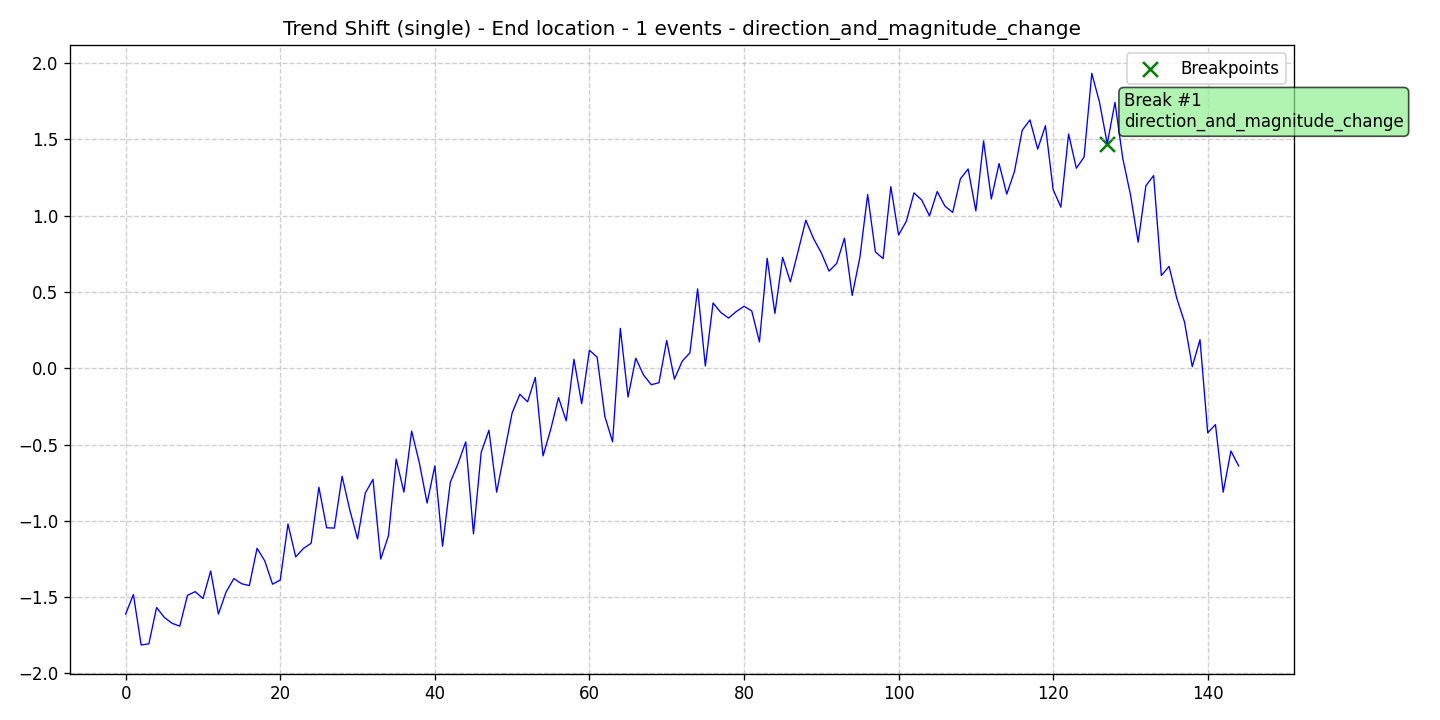

Values plotted in this chart, from the file beside it:
data, stationary, det_lin_up, det_lin_down, det_quad, det_cubic, det_exp, det_damped, stoc_trend, volatility, single_seas, multiple_seas, point_anom_single, point_anom_multi, collect_anom, context_anom, mean_shift, var_shift, trend_shift, date, is_break, is_anomaly, is_multi, location_beginning
-1.612, 0, 0, 0, 0, 0, 0, 0, 0, 0, 0, 0, 0, 0, 0, 0, 0, 0, 1, 2020-01-01, 0, 0, 0, 0
-1.483, 0, 0, 0, 0, 0, 0, 0, 0, 0, 0, 0, 0, 0, 0, 0, 0, 0, 1, 2020-01-02, 0, 0, 0, 0
-1.814, 0, 0, 0, 0, 0, 0, 0, 0, 0, 0, 0, 0, 0, 0, 0, 0, 0, 1, 2020-01-03, 0, 0, 0, 0
-1.807, 0, 0, 0, 0, 0, 0, 0, 0, 0, 0, 0, 0, 0, 0, 0, 0, 0, 1, 2020-01-04, 0, 0, 0, 0
-1.569, 0, 0, 0, 0, 0, 0, 0, 0, 0, 0, 0, 0, 0, 0, 0, 0, 0, 1, 2020-01-05, 0, 0, 0, 0
-1.634, 0, 0, 0, 0, 0, 0, 0, 0, 0, 0, 0, 0, 0, 0, 0, 0, 0, 1, 2020-01-06, 0, 0, 0, 0
-1.672, 0, 0, 0, 0, 0, 0, 0, 0, 0, 0, 0, 0, 0, 0, 0, 0, 0, 1, 2020-01-07, 0, 0, 0, 0
-1.691, 0, 0, 0, 0, 0, 0, 0, 0, 0, 0, 0, 0, 0, 0, 0, 0, 0, 1, 2020-01-08, 0, 0, 0, 0
-1.489, 0, 0, 0, 0, 0, 0, 0, 0, 0, 0, 0, 0, 0, 0, 0, 0, 0, 1, 2020-01-09, 0, 0, 0, 0
-1.465, 0, 0, 0, 0, 0, 0, 0, 0, 0, 0, 0, 0, 0, 0, 0, 0, 0, 1, 2020-01-10, 0, 0, 0, 0
-1.51, 0, 0, 0, 0, 0, 0, 0, 0, 0, 0, 0, 0, 0, 0, 0, 0, 0, 1, 2020-01-11, 0, 0, 0, 0
-1.329, 0, 0, 0, 0, 0, 0, 0, 0, 0, 0, 0, 0, 0, 0, 0, 0, 0, 1, 2020-01-12, 0, 0, 0, 0
-1.612, 0, 0, 0, 0, 0, 0, 0, 0, 0, 0, 0, 0, 0, 0, 0, 0, 0, 1, 2020-01-13, 0, 0, 0, 0
-1.466, 0, 0, 0, 0, 0, 0, 0, 0, 0, 0, 0, 0, 0, 0, 0, 0, 0, 1, 2020-01-14, 0, 0, 0, 0
-1.379, 0, 0, 0, 0, 0, 0, 0, 0, 0, 0, 0, 0, 0, 0, 0, 0, 0, 1, 2020-01-15, 0, 0, 0, 0
-1.413, 0, 0, 0, 0, 0, 0, 0, 0, 0, 0, 0, 0, 0, 0, 0, 0, 0, 1, 2020-01-16, 0, 0, 0, 0
-1.425, 0, 0, 0, 0, 0, 0, 0, 0, 0, 0, 0, 0, 0, 0, 0, 0, 0, 1, 2020-01-17, 0, 0, 0, 0
-1.181, 0, 0, 0, 0, 0, 0, 0, 0, 0, 0, 0, 0, 0, 0, 0, 0, 0, 1, 2020-01-18, 0, 0, 0, 0
-1.263, 0, 0, 0, 0, 0, 0, 0, 0, 0, 0, 0, 0, 0, 0, 0, 0, 0, 1, 2020-01-19, 0, 0, 0, 0
-1.416, 0, 0, 0, 0, 0, 0, 0, 0, 0, 0, 0, 0, 0, 0, 0, 0, 0, 1, 2020-01-20, 0, 0, 0, 0
-1.389, 0, 0, 0, 0, 0, 0, 0, 0, 0, 0, 0, 0, 0, 0, 0, 0, 0, 1, 2020-01-21, 0, 0, 0, 0
-1.021, 0, 0, 0, 0, 0, 0, 0, 0, 0, 0, 0, 0, 0, 0, 0, 0, 0, 1, 2020-01-22, 0, 0, 0, 0
-1.237, 0, 0, 0, 0, 0, 0, 0, 0, 0, 0, 0, 0, 0, 0, 0, 0, 0, 1, 2020-01-23, 0, 0, 0, 0
-1.181, 0, 0, 0, 0, 0, 0, 0, 0, 0, 0, 0, 0, 0, 0, 0, 0, 0, 1, 2020-01-24, 0, 0, 0, 0
-1.147, 0, 0, 0, 0, 0, 0, 0, 0, 0, 0, 0, 0, 0, 0, 0, 0, 0, 1, 2020-01-25, 0, 0, 0, 0
-0.78, 0, 0, 0, 0, 0, 0, 0, 0, 0, 0, 0, 0, 0, 0, 0, 0, 0, 1, 2020-01-26, 0, 0, 0, 0
-1.046, 0, 0, 0, 0, 0, 0, 0, 0, 0, 0, 0, 0, 0, 0, 0, 0, 0, 1, 2020-01-27, 0, 0, 0, 0
-1.048, 0, 0, 0, 0, 0, 0, 0, 0, 0, 0, 0, 0, 0, 0, 0, 0, 0, 1, 2020-01-28, 0, 0, 0, 0
-0.7083, 0, 0, 0, 0, 0, 0, 0, 0, 0, 0, 0, 0, 0, 0, 0, 0, 0, 1, 2020-01-29, 0, 0, 0, 0
-0.9292, 0, 0, 0, 0, 0, 0, 0, 0, 0, 0, 0, 0, 0, 0, 0, 0, 0, 1, 2020-01-30, 0, 0, 0, 0
-1.119, 0, 0, 0, 0, 0, 0, 0, 0, 0, 0, 0, 0, 0, 0, 0, 0, 0, 1, 2020-01-31, 0, 0, 0, 0
-0.8185, 0, 0, 0, 0, 0, 0, 0, 0, 0, 0, 0, 0, 0, 0, 0, 0, 0, 1, 2020-02-01, 0, 0, 0, 0
-0.7285, 0, 0, 0, 0, 0, 0, 0, 0, 0, 0, 0, 0, 0, 0, 0, 0, 0, 1, 2020-02-02, 0, 0, 0, 0
-1.251, 0, 0, 0, 0, 0, 0, 0, 0, 0, 0, 0, 0, 0, 0, 0, 0, 0, 1, 2020-02-03, 0, 0, 0, 0
-1.098, 0, 0, 0, 0, 0, 0, 0, 0, 0, 0, 0, 0, 0, 0, 0, 0, 0, 1, 2020-02-04, 0, 0, 0, 0
-0.596, 0, 0, 0, 0, 0, 0, 0, 0, 0, 0, 0, 0, 0, 0, 0, 0, 0, 1, 2020-02-05, 0, 0, 0, 0
-0.8122, 0, 0, 0, 0, 0, 0, 0, 0, 0, 0, 0, 0, 0, 0, 0, 0, 0, 1, 2020-02-06, 0, 0, 0, 0
-0.4119, 0, 0, 0, 0, 0, 0, 0, 0, 0, 0, 0, 0, 0, 0, 0, 0, 0, 1, 2020-02-07, 0, 0, 0, 0
-0.6208, 0, 0, 0, 0, 0, 0, 0, 0, 0, 0, 0, 0, 0, 0, 0, 0, 0, 1, 2020-02-08, 0, 0, 0, 0
-0.8838, 0, 0, 0, 0, 0, 0, 0, 0, 0, 0, 0, 0, 0, 0, 0, 0, 0, 1, 2020-02-09, 0, 0, 0, 0
-0.6403, 0, 0, 0, 0, 0, 0, 0, 0, 0, 0, 0, 0, 0, 0, 0, 0, 0, 1, 2020-02-10, 0, 0, 0, 0
-1.167, 0, 0, 0, 0, 0, 0, 0, 0, 0, 0, 0, 0, 0, 0, 0, 0, 0, 1, 2020-02-11, 0, 0, 0, 0
-0.7481, 0, 0, 0, 0, 0, 0, 0, 0, 0, 0, 0, 0, 0, 0, 0, 0, 0, 1, 2020-02-12, 0, 0, 0, 0
-0.625, 0, 0, 0, 0, 0, 0, 0, 0, 0, 0, 0, 0, 0, 0, 0, 0, 0, 1, 2020-02-13, 0, 0, 0, 0
-0.4825, 0, 0, 0, 0, 0, 0, 0, 0, 0, 0, 0, 0, 0, 0, 0, 0, 0, 1, 2020-02-14, 0, 0, 0, 0
-1.086, 0, 0, 0, 0, 0, 0, 0, 0, 0, 0, 0, 0, 0, 0, 0, 0, 0, 1, 2020-02-15, 0, 0, 0, 0
-0.5513, 0, 0, 0, 0, 0, 0, 0, 0, 0, 0, 0, 0, 0, 0, 0, 0, 0, 1, 2020-02-16, 0, 0, 0, 0
-0.4063, 0, 0, 0, 0, 0, 0, 0, 0, 0, 0, 0, 0, 0, 0, 0, 0, 0, 1, 2020-02-17, 0, 0, 0, 0
-0.8126, 0, 0, 0, 0, 0, 0, 0, 0, 0, 0, 0, 0, 0, 0, 0, 0, 0, 1, 2020-02-18, 0, 0, 0, 0
-0.5534, 0, 0, 0, 0, 0, 0, 0, 0, 0, 0, 0, 0, 0, 0, 0, 0, 0, 1, 2020-02-19, 0, 0, 0, 0
-0.2928, 0, 0, 0, 0, 0, 0, 0, 0, 0, 0, 0, 0, 0, 0, 0, 0, 0, 1, 2020-02-20, 0, 0, 0, 0
-0.1705, 0, 0, 0, 0, 0, 0, 0, 0, 0, 0, 0, 0, 0, 0, 0, 0, 0, 1, 2020-02-21, 0, 0, 0, 0
-0.2199, 0, 0, 0, 0, 0, 0, 0, 0, 0, 0, 0, 0, 0, 0, 0, 0, 0, 1, 2020-02-22, 0, 0, 0, 0
-0.06026, 0, 0, 0, 0, 0, 0, 0, 0, 0, 0, 0, 0, 0, 0, 0, 0, 0, 1, 2020-02-23, 0, 0, 0, 0
-0.5748, 0, 0, 0, 0, 0, 0, 0, 0, 0, 0, 0, 0, 0, 0, 0, 0, 0, 1, 2020-02-24, 0, 0, 0, 0
-0.3998, 0, 0, 0, 0, 0, 0, 0, 0, 0, 0, 0, 0, 0, 0, 0, 0, 0, 1, 2020-02-25, 0, 0, 0, 0
-0.1922, 0, 0, 0, 0, 0, 0, 0, 0, 0, 0, 0, 0, 0, 0, 0, 0, 0, 1, 2020-02-26, 0, 0, 0, 0
-0.3445, 0, 0, 0, 0, 0, 0, 0, 0, 0, 0, 0, 0, 0, 0, 0, 0, 0, 1, 2020-02-27, 0, 0, 0, 0
0.05888, 0, 0, 0, 0, 0, 0, 0, 0, 0, 0, 0, 0, 0, 0, 0, 0, 0, 1, 2020-02-28, 0, 0, 0, 0
-0.2328, 0, 0, 0, 0, 0, 0, 0, 0, 0, 0, 0, 0, 0, 0, 0, 0, 0, 1, 2020-02-29, 0, 0, 0, 0
... 85 more rows
